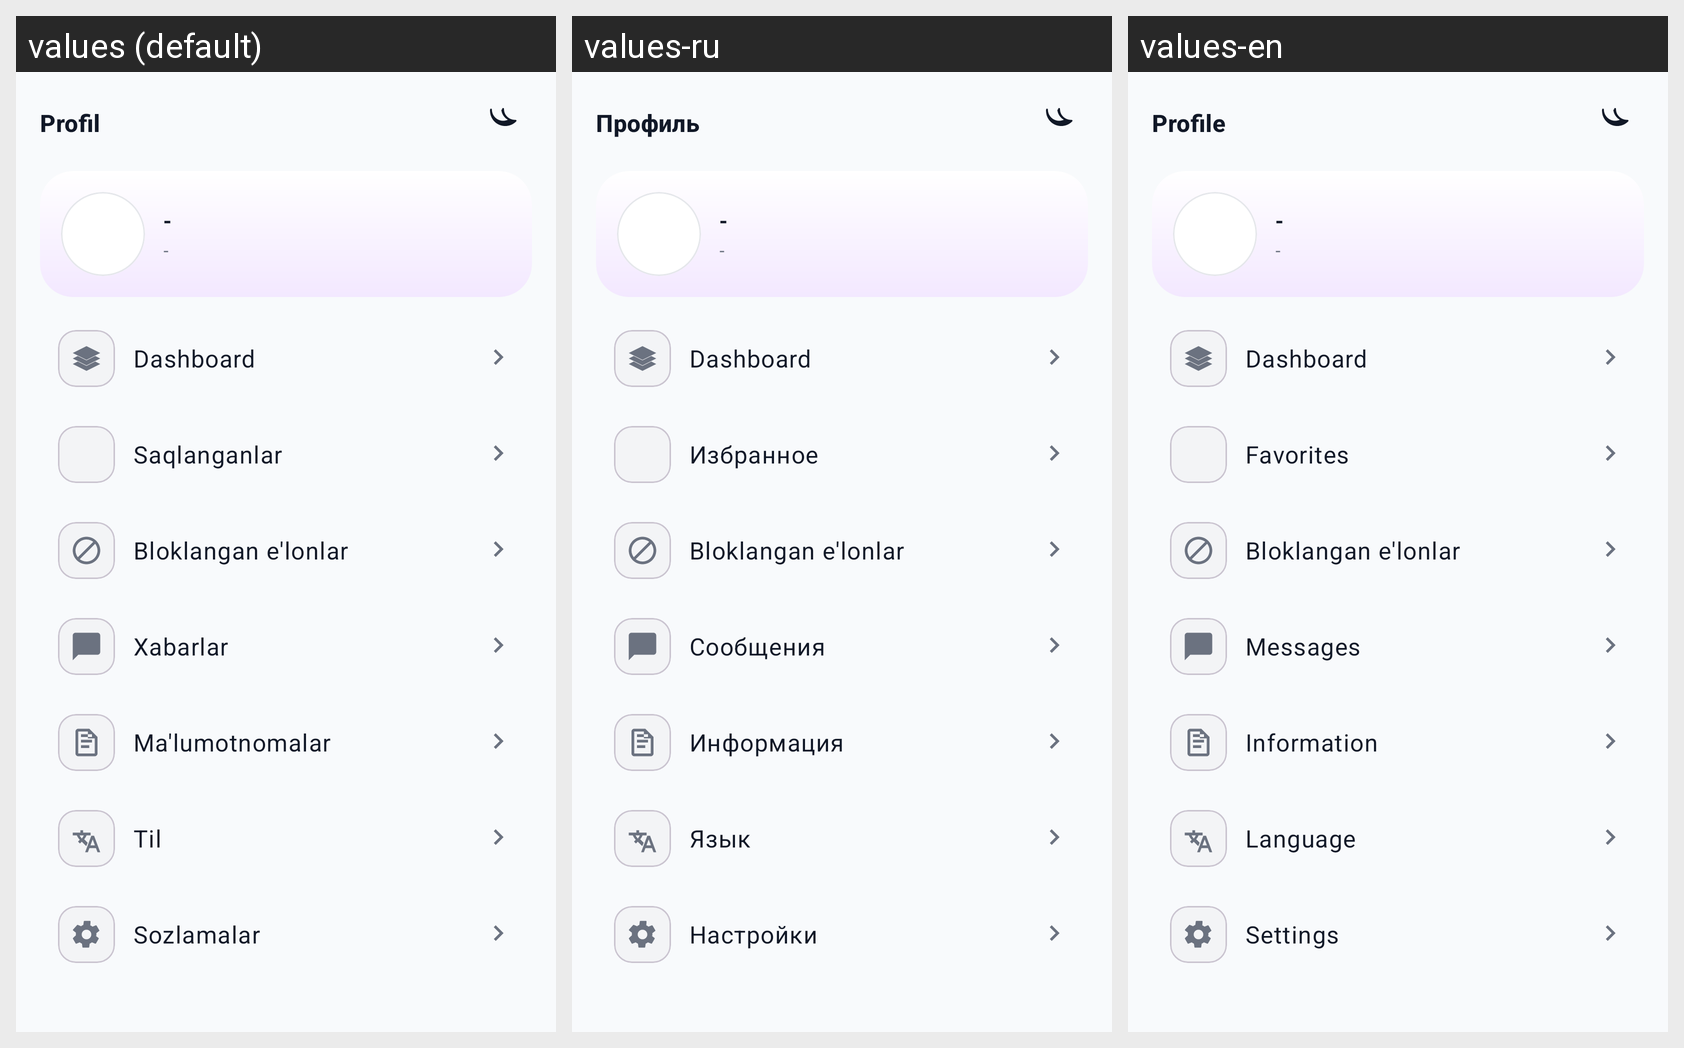

Translations of the strings shown on this Android screen, per locale in the grid:
Android screen res/layout/fragment_profile.xml rendered under 3 locales, left to right: values (default), values-ru, values-en. Device: Nexus 5 (rendered at 1080×1920; each locale shown at half size, 540×960, under a caption strip naming it); theme Theme.NestHeaven.
Strings drawn on this screen, with the default value and each locale's value (text and hints the layout hard-codes, and strings that could not be matched under every locale, appear in the picture but are not listed):

tab_profile
  values: Profil
  values-ru: Профиль
  values-en: Profile

profile_dashboard
  values: Dashboard
  values-ru: Dashboard  [not translated; the default value is used]
  values-en: Dashboard

tab_favorites
  values: Saqlanganlar
  values-ru: Избранное
  values-en: Favorites

blocked_listings_title
  values: Bloklangan e'lonlar
  values-ru: Bloklangan e'lonlar  [not translated; the default value is used]
  values-en: Bloklangan e'lonlar  [not translated; the default value is used]

tab_message
  values: Xabarlar
  values-ru: Сообщения
  values-en: Messages

profile_info
  values: Ma'lumotnomalar
  values-ru: Информация
  values-en: Information

profile_language
  values: Til
  values-ru: Язык
  values-en: Language

profile_settings
  values: Sozlamalar
  values-ru: Настройки
  values-en: Settings
